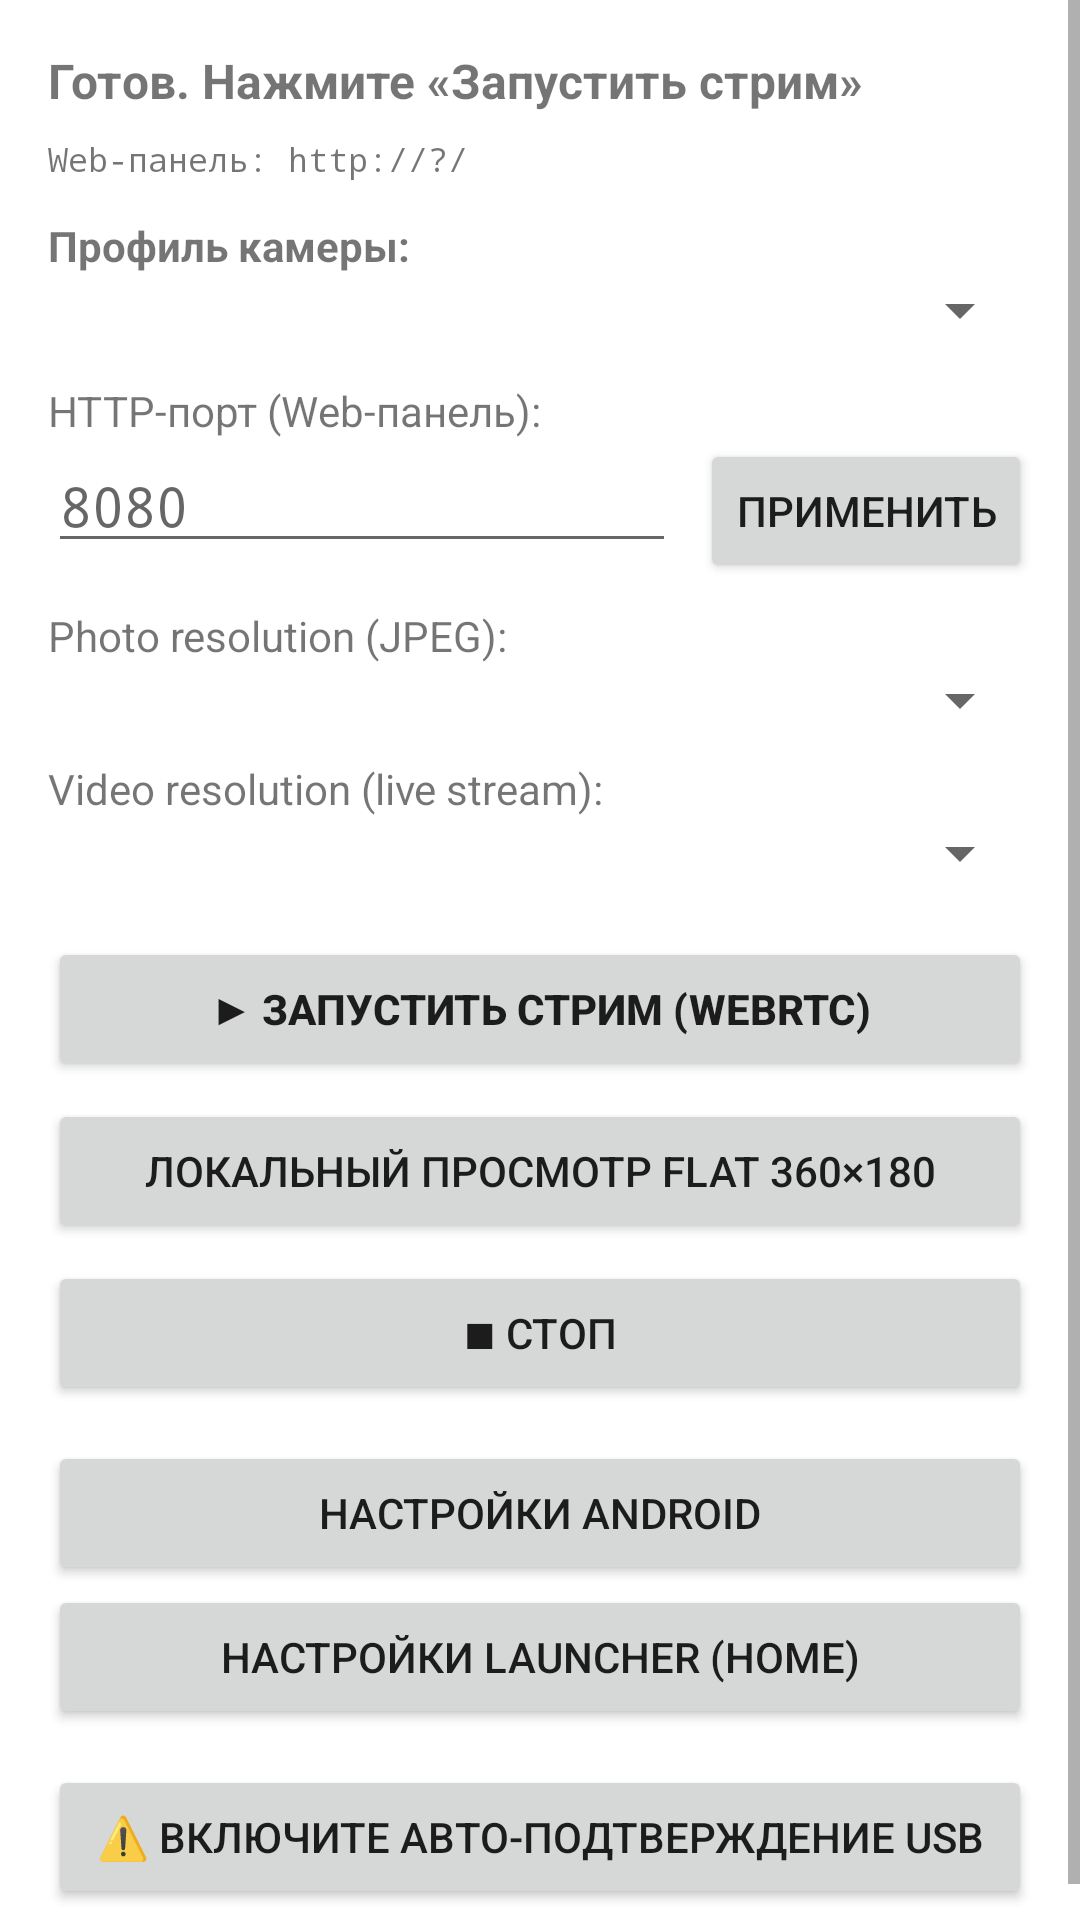

Produce the Android XML layout that renders to this screen, including the resource entries it uses.
<!-- AndroidManifest.xml: application theme Theme.Live360Viewer -->
<!-- res/layout/activity_main.xml -->
<?xml version="1.0" encoding="utf-8"?>
<ScrollView xmlns:android="http://schemas.android.com/apk/res/android"
    android:layout_width="match_parent"
    android:layout_height="match_parent"
    android:fillViewport="true">

    <LinearLayout
        android:layout_width="match_parent"
        android:layout_height="wrap_content"
        android:orientation="vertical"
        android:padding="16dp">

        <TextView
            android:id="@+id/tvStatus"
            android:layout_width="match_parent"
            android:layout_height="wrap_content"
            android:text="Готов. Нажмите «Запустить стрим»"
            android:textStyle="bold"
            android:textSize="16sp"
            android:paddingBottom="8dp" />

        <TextView
            android:id="@+id/tvInfo"
            android:layout_width="match_parent"
            android:layout_height="wrap_content"
            android:text="Web-панель: http://?/"
            android:fontFamily="monospace"
            android:textSize="11sp"
            android:paddingBottom="8dp" />

        
        <TextView
            android:layout_width="wrap_content"
            android:layout_height="wrap_content"
            android:text="Профиль камеры:"
            android:textStyle="bold"
            android:paddingTop="4dp" />

        <Spinner
            android:id="@+id/spinnerStreamProfile"
            android:layout_width="match_parent"
            android:layout_height="wrap_content"
            android:layout_marginBottom="12dp" />

        
        <TextView
            android:layout_width="wrap_content"
            android:layout_height="wrap_content"
            android:text="HTTP-порт (Web-панель):" />

        <LinearLayout
            android:layout_width="match_parent"
            android:layout_height="wrap_content"
            android:orientation="horizontal"
            android:layout_marginBottom="8dp">

            <EditText
                android:id="@+id/etPort"
                android:layout_width="0dp"
                android:layout_height="wrap_content"
                android:layout_weight="1"
                android:inputType="number"
                android:hint="8080"
                android:fontFamily="monospace"/>

            <Button
                android:id="@+id/btnApplyPort"
                android:layout_width="wrap_content"
                android:layout_height="wrap_content"
                android:layout_marginStart="8dp"
                android:text="Применить"/>
        </LinearLayout>

        
        <TextView
            android:layout_width="wrap_content"
            android:layout_height="wrap_content"
            android:text="Photo resolution (JPEG):" />

        <Spinner
            android:id="@+id/spinnerPhoto"
            android:layout_width="match_parent"
            android:layout_height="wrap_content"
            android:layout_marginBottom="8dp" />

        
        <TextView
            android:layout_width="wrap_content"
            android:layout_height="wrap_content"
            android:text="Video resolution (live stream):" />

        <Spinner
            android:id="@+id/spinnerVideo"
            android:layout_width="match_parent"
            android:layout_height="wrap_content"
            android:layout_marginBottom="16dp" />

        
        <Button
            android:id="@+id/btnStart"
            android:layout_width="match_parent"
            android:layout_height="wrap_content"
            android:text="▶ ЗАПУСТИТЬ СТРИМ (WebRTC)"
            android:textStyle="bold" />

        
        <Button
            android:id="@+id/btnStartFlat"
            android:layout_width="match_parent"
            android:layout_height="wrap_content"
            android:layout_marginTop="6dp"
            android:text="Локальный просмотр FLAT 360×180" />

        <Button
            android:id="@+id/btnStop"
            android:layout_width="match_parent"
            android:layout_height="wrap_content"
            android:layout_marginTop="6dp"
            android:text="■ Стоп" />

        <Button
            android:id="@+id/btnSettings"
            android:layout_width="match_parent"
            android:layout_height="wrap_content"
            android:layout_marginTop="12dp"
            android:text="Настройки Android" />

        <Button
            android:id="@+id/btnLauncher"
            android:layout_width="match_parent"
            android:layout_height="wrap_content"
            android:text="Настройки Launcher (HOME)" />

        <Button
            android:id="@+id/btnAccessibility"
            android:layout_width="match_parent"
            android:layout_height="wrap_content"
            android:layout_marginTop="12dp"
            android:text="⚠️ ВКЛЮЧИТЕ АВТО-ПОДТВЕРЖДЕНИЕ USB" />

    </LinearLayout>
</ScrollView>
<!-- resources referenced by this layout -->
<resources>
  <style name="Theme.Live360Viewer" parent="Theme.MaterialComponents.DayNight.NoActionBar">
          <item name="colorPrimary">@color/purple_500</item>
          <item name="colorPrimaryVariant">@color/purple_700</item>
          <item name="colorOnPrimary">@color/white</item>
          <item name="colorSecondary">@color/teal_200</item>
          <item name="colorSecondaryVariant">@color/teal_700</item>
          <item name="colorOnSecondary">@color/black</item>
          <item name="android:statusBarColor" tools:targetApi="l">?attr/colorPrimaryVariant</item>
      </style>
  <color name="purple_500">#FF6200EE</color>
  <color name="purple_700">#FF3700B3</color>
  <color name="white">#FFFFFFFF</color>
  <color name="teal_200">#FF03DAC5</color>
  <color name="teal_700">#FF018786</color>
  <color name="black">#FF000000</color>
</resources>
